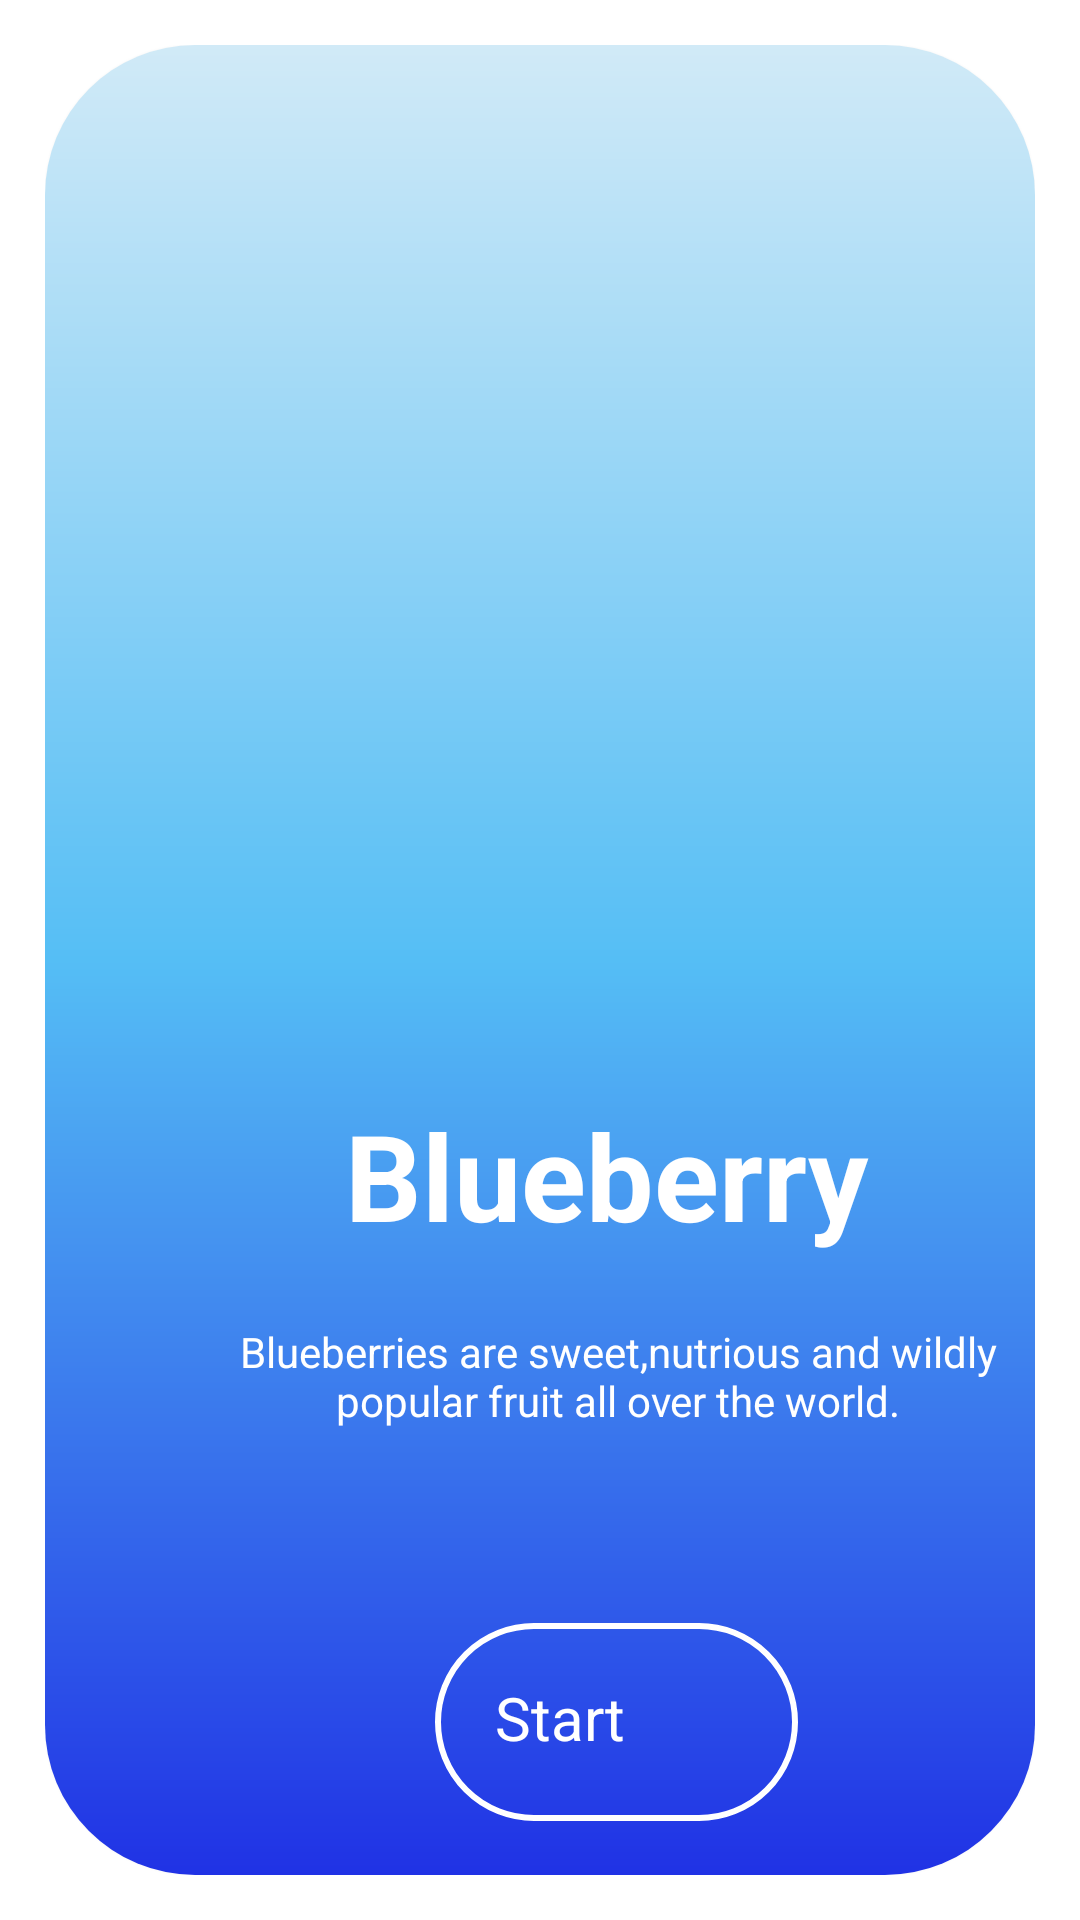

Here is an Android app screen rendered from its layout file. Give the layout XML and the strings, colors and styles it references.
<!-- AndroidManifest.xml: application theme Theme.ViewPager4 -->
<!-- res/layout/fragment_blue_berry.xml -->
<?xml version="1.0" encoding="utf-8"?>
<FrameLayout xmlns:android="http://schemas.android.com/apk/res/android"
    xmlns:tools="http://schemas.android.com/tools"
    android:layout_width="match_parent"
    android:layout_height="match_parent"
    xmlns:app="http://schemas.android.com/apk/res-auto"
    android:padding="15dp"
    tools:context=".Fragments.Fruits.BlueBerryClass">
    <androidx.cardview.widget.CardView
        android:layout_width="match_parent"
        android:layout_height="match_parent"

        app:cardCornerRadius="50dp">

        <androidx.constraintlayout.widget.ConstraintLayout
            android:layout_width="match_parent"
            android:layout_height="match_parent"
            android:background="@drawable/blueberrybackground"
            >


            <ImageView
                android:id="@+id/blueberry"
                android:layout_width="0dp"

                android:layout_height="206dp"
                android:layout_marginStart="0dp"
                android:layout_marginTop="136dp"
                android:src="@drawable/blueberry"
                app:layout_constraintEnd_toEndOf="parent"
                app:layout_constraintStart_toStartOf="parent"

                app:layout_constraintTop_toTopOf="parent"


                />

            <TextView
                android:id="@+id/blueberryboldtext"
                android:layout_width="202dp"
                android:layout_height="72dp"
                android:layout_marginStart="100dp"
                android:layout_marginTop="8dp"
                android:text="Blueberry"
                android:textColor="@color/white"
                android:textSize="40sp"
                android:textStyle="bold"
                app:layout_constraintStart_toStartOf="parent"
                app:layout_constraintTop_toBottomOf="@+id/blueberry" />


            <TextView
                android:id="@+id/description"
                android:layout_width="294dp"
                android:layout_height="60dp"
                android:layout_marginStart="44dp"
                android:layout_marginTop="4dp"
                android:text="Blueberries are sweet,nutrious and wildly
   popular fruit all over the world."
                android:textAlignment="center"
                android:textColor="@color/white"
                app:layout_constraintStart_toStartOf="parent"
                app:layout_constraintTop_toBottomOf="@id/blueberryboldtext" />

            <LinearLayout
                android:id="@+id/layout_button1"
                android:layout_width="121dp"
                android:layout_height="66dp"
                android:layout_marginStart="130dp"
                android:layout_marginTop="40dp"
                android:background="@drawable/hsbackground"
                android:clickable="true"

                android:orientation="horizontal"
                app:layout_constraintStart_toStartOf="parent"
                app:layout_constraintTop_toBottomOf="@+id/description" >



                <TextView
                    android:id="@+id/textView3"
                    android:layout_width="wrap_content"
                    android:layout_height="wrap_content"
                    android:layout_marginLeft="20dp"
                    android:layout_marginTop="18dp"
                    android:text="Start"
                    android:textColor="@color/white"
                    android:textSize="20sp" />

                <ImageView
                    android:layout_width="30dp"
                    android:layout_height="30dp"
                    android:layout_marginLeft="10dp"
                    android:layout_marginTop="18dp"
                    android:src="@drawable/ic_outline_arrow_circle_white" />
            </LinearLayout>


        </androidx.constraintlayout.widget.ConstraintLayout>

    </androidx.cardview.widget.CardView>

</FrameLayout>
<!-- resources referenced by this layout -->
<resources>
  <color name="white">#FFFFFFFF</color>
  <!-- drawable blueberrybackground (drawable) -->
  <?xml version="1.0" encoding="UTF-8"?>
  <shape xmlns:android="http://schemas.android.com/apk/res/android" android:shape="rectangle" >
  
      <gradient
  
          android:angle="90"
          android:startColor="#2032e5"
          android:centerColor="#55bef5"
          android:endColor="#d1eaf7"
          android:type="linear" />
  
  
      <corners
          android:radius="10dp"/>
  
  </shape>
  <!-- drawable hsbackground (drawable) -->
  <?xml version="1.0" encoding="utf-8"?>
  <shape
      xmlns:android="http://schemas.android.com/apk/res/android"
      android:shape="rectangle">
  
      <corners android:radius="40dp" />
  
  
      <stroke android:width="2dp" android:color="@color/white" />
  
  
      <solid android:color="#00000000" />
  
  </shape>
  <style name="Theme.ViewPager4" parent="Theme.MaterialComponents.DayNight.NoActionBar">
          
          <item name="colorPrimary">@color/purple_500</item>
          <item name="colorPrimaryVariant">@color/white</item>
          <item name="colorOnPrimary">@color/white</item>
          
          <item name="colorSecondary">@color/teal_200</item>
          <item name="colorSecondaryVariant">@color/teal_700</item>
          <item name="colorOnSecondary">@color/black</item>
          
          <item name="android:statusBarColor" tools:targetApi="l">?attr/colorPrimaryVariant</item>
          
      </style>
  <color name="purple_500">#FF6200EE</color>
  <color name="teal_200">#FF03DAC5</color>
  <color name="teal_700">#FF018786</color>
  <color name="black">#FF000000</color>
</resources>
